6-way image classification set "Fruit-Image-Recognition" from GitHub (DAWEIJSW/Fruit-Image-Recognition); label vocabulary: ambarella large, ambarella small, carrot, grape, mangosteen, persimmon.

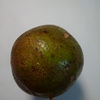
Label: ambarella large

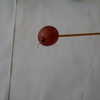
Label: grape

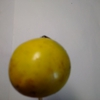
Label: persimmon

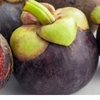
Label: mangosteen

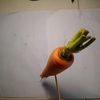
Label: carrot

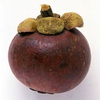
Label: mangosteen
